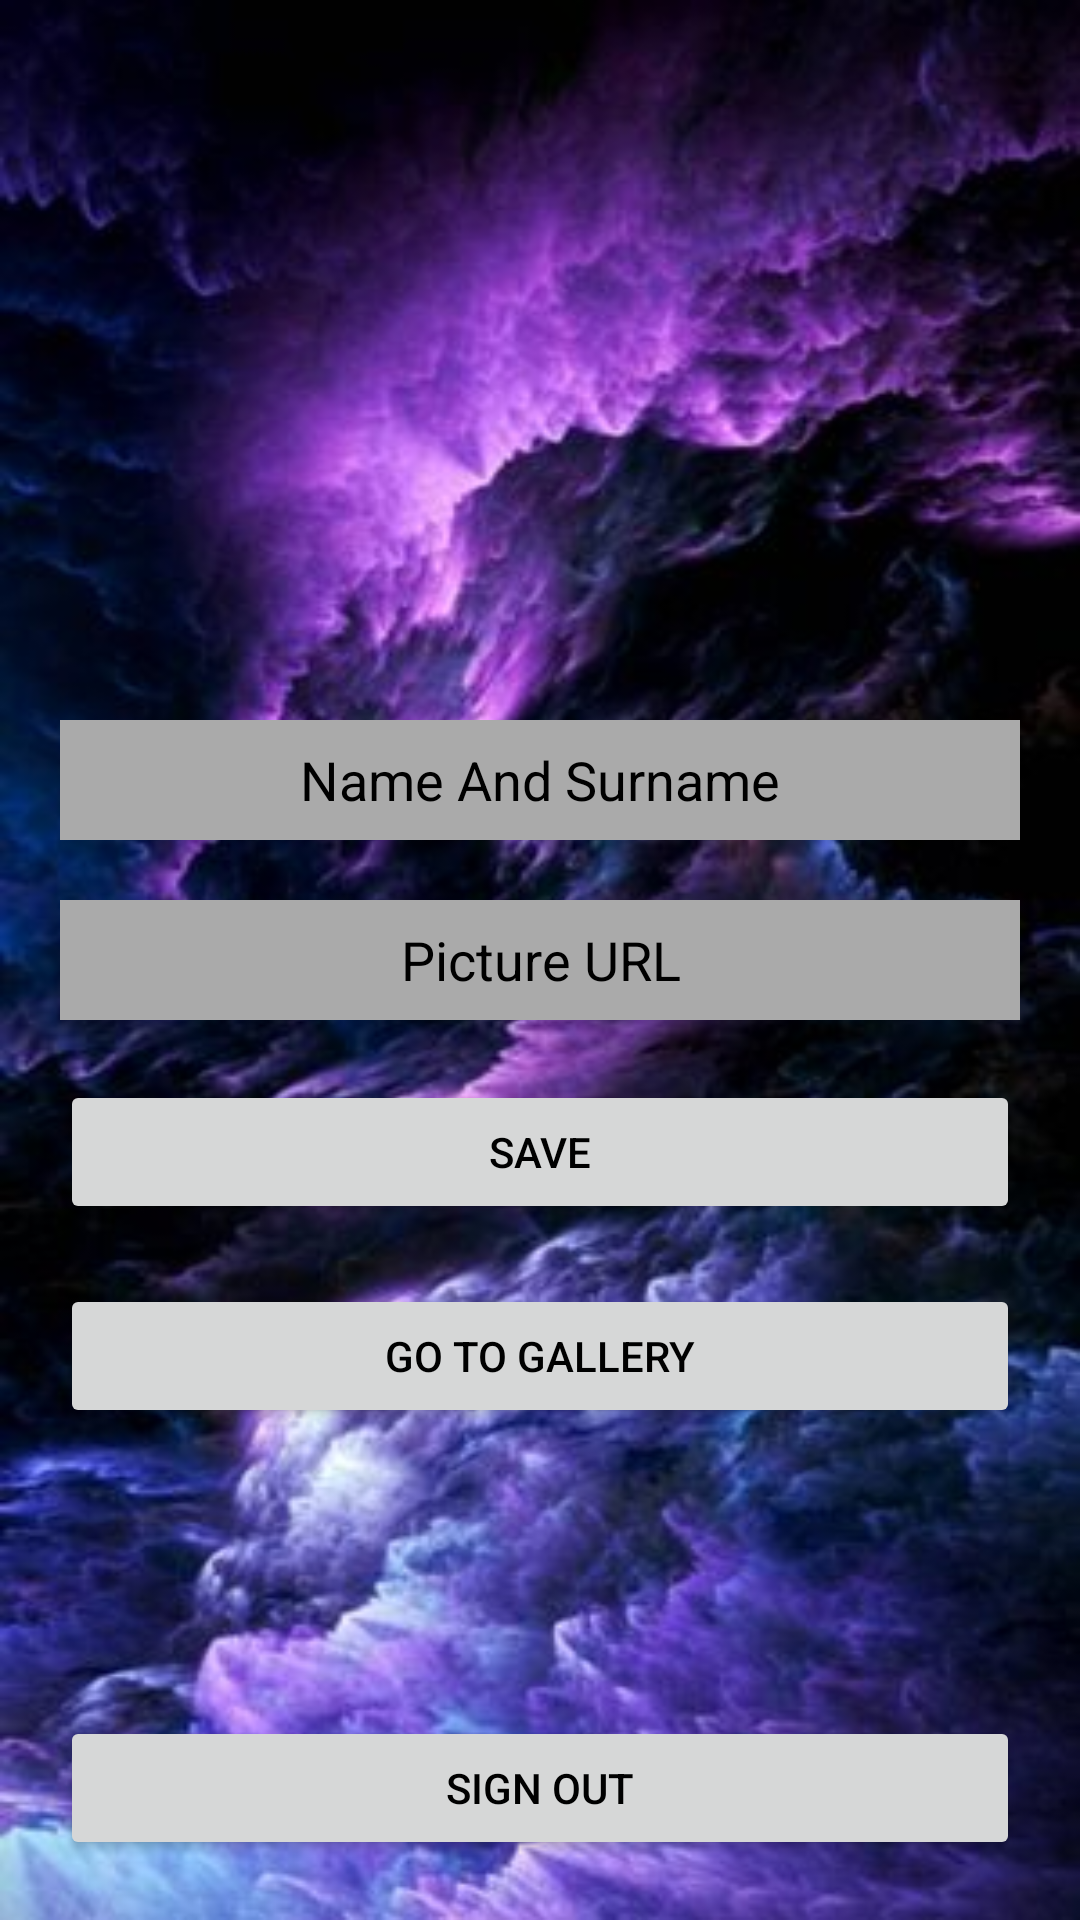

Layout XML and referenced resources for this Android screen:
<!-- AndroidManifest.xml: application theme Theme.LadiFinal -->
<!-- res/layout/activity_upload.xml -->
<?xml version="1.0" encoding="utf-8"?>
<androidx.constraintlayout.widget.ConstraintLayout xmlns:android="http://schemas.android.com/apk/res/android"
    xmlns:app="http://schemas.android.com/apk/res-auto"
    xmlns:tools="http://schemas.android.com/tools"
    android:layout_width="match_parent"
    android:layout_height="match_parent"
    tools:context=".RecyclerActivity"
    android:background="@drawable/bckgroundphoto">

    <EditText
        android:id="@+id/personName"
        android:layout_width="match_parent"
        android:layout_height="40dp"
        android:layout_margin="20dp"
        android:layout_marginBottom="8dp"
        android:background="@android:color/darker_gray"
        android:ems="10"
        android:hint="Name And Surname"
        android:inputType="textPersonName"
        android:textAlignment="center"
        android:textColor="@color/black"
        android:textColorHint="@color/black"
        app:layout_constraintBottom_toTopOf="@+id/urlInput"
        app:layout_constraintEnd_toEndOf="parent"
        app:layout_constraintHorizontal_bias="0.4"
        app:layout_constraintStart_toStartOf="parent" />

    <EditText
        android:id="@+id/urlInput"
        android:layout_width="match_parent"
        android:layout_height="40dp"
        android:layout_margin="20dp"
        android:ems="10"
        android:textColor="@color/black"
        android:inputType="textPersonName"
        android:hint="Picture URL"
        android:textColorHint="@color/black"
        android:background="@android:color/darker_gray"
        app:layout_constraintBottom_toBottomOf="parent"
        app:layout_constraintEnd_toEndOf="parent"
        app:layout_constraintStart_toStartOf="parent"
        app:layout_constraintTop_toTopOf="parent"
        android:textAlignment="center"/>

    <Button
        android:id="@+id/saveButton"
        android:layout_width="match_parent"
        android:layout_height="wrap_content"
        android:layout_margin="20dp"
        android:backgroundTint="#d6d7d7"
        android:text="Save"
        android:textColor="@color/black"
        app:layout_constraintEnd_toEndOf="parent"
        app:layout_constraintStart_toStartOf="parent"
        app:layout_constraintTop_toBottomOf="@+id/urlInput" />

    <Button
        android:id="@+id/goToRecycler"
        android:layout_width="match_parent"
        android:layout_height="wrap_content"
        android:layout_margin="20dp"
        android:backgroundTint="#d6d7d7"
        android:text="Go To Gallery"
        android:textColor="@color/black"
        app:layout_constraintEnd_toEndOf="parent"
        app:layout_constraintStart_toStartOf="parent"
        app:layout_constraintTop_toBottomOf="@+id/saveButton" />

    <Button
        android:id="@+id/signOutButton"
        android:layout_width="match_parent"
        android:layout_height="wrap_content"
        android:layout_margin="20dp"
        android:text="Sign Out"
        android:backgroundTint="#d6d7d7"
        android:textColor="@color/black"
        app:layout_constraintBottom_toBottomOf="parent"
        app:layout_constraintEnd_toEndOf="parent"
        app:layout_constraintStart_toStartOf="parent" />

</androidx.constraintlayout.widget.ConstraintLayout>
<!-- resources referenced by this layout -->
<resources>
  <!-- drawable bckgroundphoto: jpg bitmap (drawable, 36332 bytes) -->
  <style name="Theme.LadiFinal" parent="Theme.MaterialComponents.DayNight.DarkActionBar">
          
          <item name="colorPrimary">@color/purple_500</item>
          <item name="colorPrimaryVariant">@color/purple_700</item>
          <item name="colorOnPrimary">@color/white</item>
          
          <item name="colorSecondary">@color/teal_200</item>
          <item name="colorSecondaryVariant">@color/teal_700</item>
          <item name="colorOnSecondary">@color/black</item>
          
          <item name="android:statusBarColor" tools:targetApi="l">?attr/colorPrimaryVariant</item>
          
      </style>
  <!-- not gathered from this repository: default colours our renderer supplied (Android Studio template values) -->
  <color name="purple_500">#FF6200EE</color>
  <color name="purple_700">#FF3700B3</color>
  <color name="teal_200">#FF03DAC5</color>
  <color name="teal_700">#FF018786</color>
  <color name="black">#FF000000</color>
  <color name="white">#FFFFFFFF</color>
</resources>
